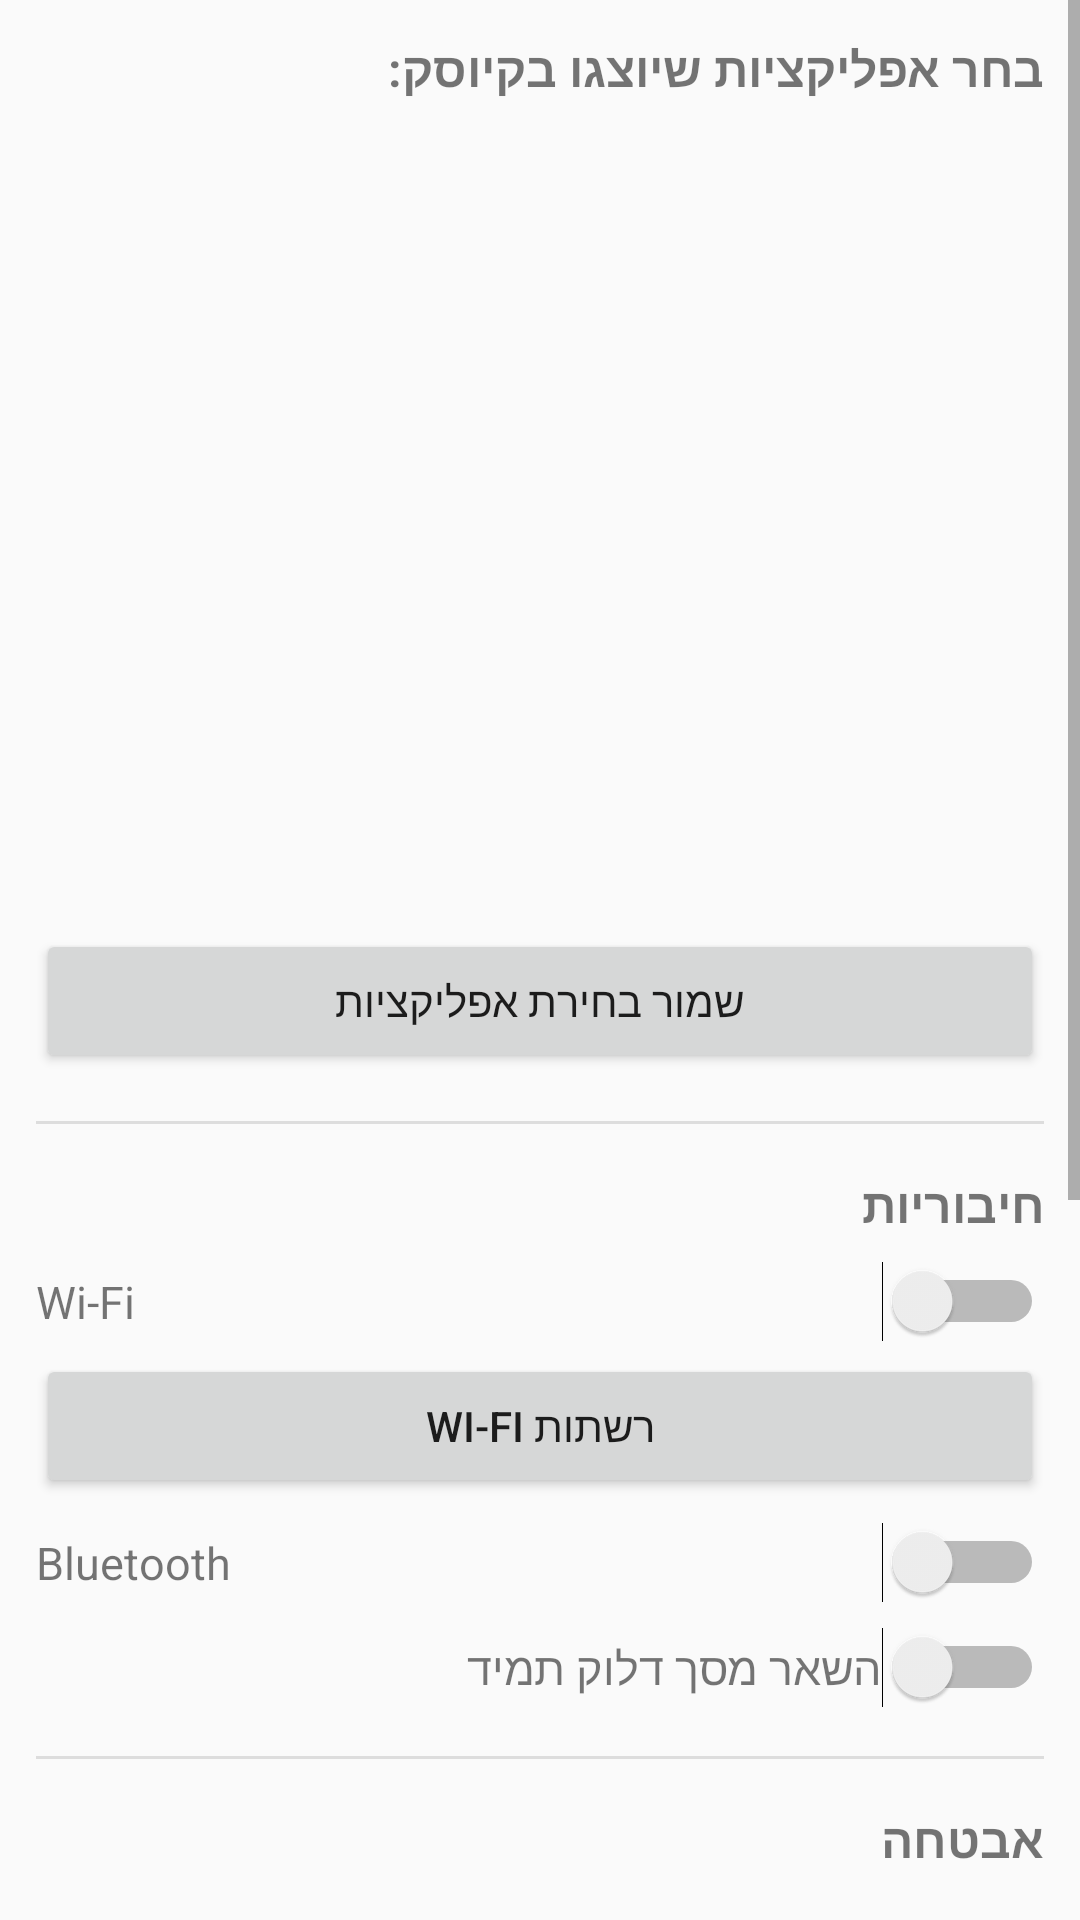

Reconstruct the res/layout file that produces this screen, plus the resources it refers to.
<!-- AndroidManifest.xml: application theme Theme.AppCompat.Light -->
<!-- res/layout/activity_settings.xml -->
<?xml version="1.0" encoding="utf-8"?>
<ScrollView xmlns:android="http://schemas.android.com/apk/res/android"
    android:layout_width="match_parent"
    android:layout_height="match_parent">

    <LinearLayout
        android:layout_width="match_parent"
        android:layout_height="wrap_content"
        android:orientation="vertical"
        android:padding="12dp">

        <TextView
            android:layout_width="match_parent"
            android:layout_height="wrap_content"
            android:text="בחר אפליקציות שיוצגו בקיוסק:"
            android:textSize="16sp"
            android:textStyle="bold"
            android:layout_marginBottom="8dp" />

        <androidx.recyclerview.widget.RecyclerView
            android:id="@+id/settingsAppsRecyclerView"
            android:layout_width="match_parent"
            android:layout_height="260dp" />

        <Button
            android:id="@+id/saveAppsButton"
            android:layout_width="match_parent"
            android:layout_height="wrap_content"
            android:layout_marginTop="8dp"
            android:text="שמור בחירת אפליקציות" />

        <View
            android:layout_width="match_parent"
            android:layout_height="1dp"
            android:layout_marginTop="16dp"
            android:background="#DDDDDD" />

        <TextView
            android:layout_width="match_parent"
            android:layout_height="wrap_content"
            android:layout_marginTop="16dp"
            android:text="חיבוריות"
            android:textSize="16sp"
            android:textStyle="bold" />

        <LinearLayout
            android:id="@+id/settingsWifiRow"
            android:layout_width="match_parent"
            android:layout_height="wrap_content"
            android:orientation="horizontal"
            android:gravity="center_vertical"
            android:paddingTop="8dp">

            <TextView
                android:layout_width="0dp"
                android:layout_height="wrap_content"
                android:layout_weight="1"
                android:text="Wi-Fi"
                android:textSize="15sp" />

            <Switch
                android:id="@+id/wifiSwitch"
                android:layout_width="wrap_content"
                android:layout_height="wrap_content" />

        </LinearLayout>

        <Button
            android:id="@+id/settingsWifiNetworksButton"
            android:layout_width="match_parent"
            android:layout_height="wrap_content"
            android:layout_marginTop="4dp"
            android:text="רשתות Wi-Fi" />

        <LinearLayout
            android:layout_width="match_parent"
            android:layout_height="wrap_content"
            android:orientation="horizontal"
            android:gravity="center_vertical"
            android:paddingTop="8dp">

            <TextView
                android:layout_width="0dp"
                android:layout_height="wrap_content"
                android:layout_weight="1"
                android:text="Bluetooth"
                android:textSize="15sp" />

            <Switch
                android:id="@+id/bluetoothSwitch"
                android:layout_width="wrap_content"
                android:layout_height="wrap_content" />

        </LinearLayout>

        <LinearLayout
            android:layout_width="match_parent"
            android:layout_height="wrap_content"
            android:orientation="horizontal"
            android:gravity="center_vertical"
            android:paddingTop="8dp">

            <TextView
                android:layout_width="0dp"
                android:layout_height="wrap_content"
                android:layout_weight="1"
                android:text="השאר מסך דלוק תמיד"
                android:textSize="15sp" />

            <Switch
                android:id="@+id/keepScreenOnSwitch"
                android:layout_width="wrap_content"
                android:layout_height="wrap_content" />

        </LinearLayout>

        <View
            android:layout_width="match_parent"
            android:layout_height="1dp"
            android:layout_marginTop="16dp"
            android:background="#DDDDDD" />

        <TextView
            android:layout_width="match_parent"
            android:layout_height="wrap_content"
            android:layout_marginTop="16dp"
            android:text="אבטחה"
            android:textSize="16sp"
            android:textStyle="bold" />

        <EditText
            android:id="@+id/newPinField"
            android:layout_width="match_parent"
            android:layout_height="wrap_content"
            android:hint="קוד PIN חדש (4 ספרות)"
            android:inputType="numberPassword"
            android:layout_marginTop="8dp" />

        <Button
            android:id="@+id/changePinButton"
            android:layout_width="match_parent"
            android:layout_height="wrap_content"
            android:text="שנה סיסמה" />

        <Button
            android:id="@+id/setHomeButton"
            android:layout_width="match_parent"
            android:layout_height="wrap_content"
            android:layout_marginTop="16dp"
            android:text="הגדר כמסך בית ברירת מחדל" />

        <Button
            android:id="@+id/enableLockButton"
            android:layout_width="match_parent"
            android:layout_height="wrap_content"
            android:layout_marginTop="16dp"
            android:text="הפעל נעילת קיוסק מלאה (דורש root)" />

        <Button
            android:id="@+id/disableLockButton"
            android:layout_width="match_parent"
            android:layout_height="wrap_content"
            android:layout_marginTop="8dp"
            android:text="בטל נעילת קיוסק" />

        <Button
            android:id="@+id/clearOwnerButton"
            android:layout_width="match_parent"
            android:layout_height="wrap_content"
            android:layout_marginTop="24dp"
            android:layout_marginBottom="24dp"
            android:text="הסר הרשאות Device Owner (בלי מחיקה ובלי אתחול)" />

    </LinearLayout>

</ScrollView>
<!-- resources referenced by this layout -->
<resources>

</resources>
